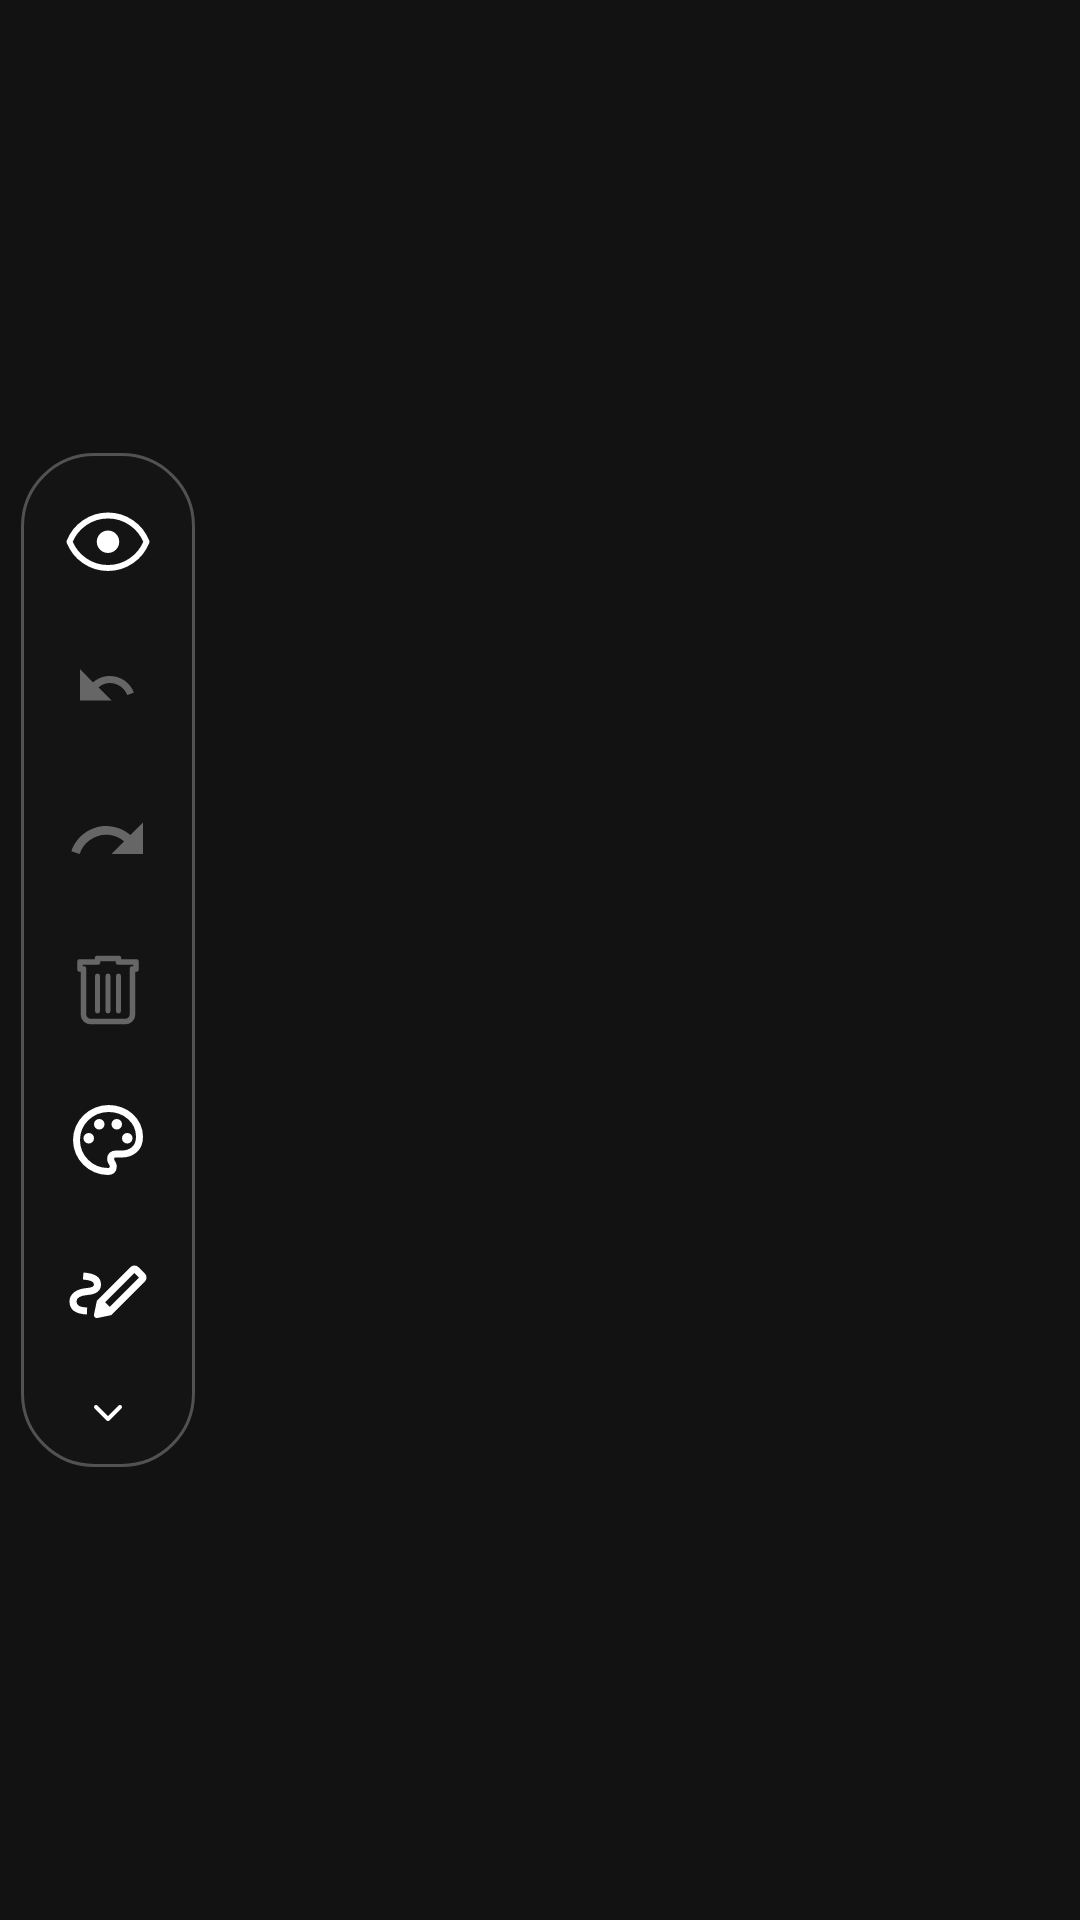

Write the Android layout XML for this screen, with the resource values it uses.
<!-- AndroidManifest.xml: application theme Theme.DrawOn -->
<!-- res/layout/overlay_toolbar_vertical.xml -->
<?xml version="1.0" encoding="utf-8"?>
<LinearLayout
    xmlns:android="http://schemas.android.com/apk/res/android"
    android:layout_width="wrap_content"
    android:layout_height="wrap_content"
    android:orientation="horizontal"
    android:gravity="center_vertical">

    <View
        android:layout_width="4dp"
        android:layout_height="30dp"
        android:background="@drawable/bg_grip_handle"
        android:layout_marginEnd="3dp" />

    <LinearLayout
        android:id="@+id/toolbar_content_col"
        android:layout_width="wrap_content"
        android:layout_height="wrap_content"
        android:orientation="vertical"
        android:gravity="center_horizontal"
        android:background="@drawable/bg_toolbar"
        android:paddingStart="4dp"
        android:paddingEnd="4dp"
        android:paddingTop="4dp"
        android:paddingBottom="4dp"
        android:elevation="8dp">

        <ImageView
            android:id="@+id/btn_hide"
            android:layout_width="50dp"
            android:layout_height="50dp"
            android:padding="11dp"
            android:src="@drawable/ic_eye"
            android:tint="@color/toolbar_icon_default"
            android:scaleType="fitCenter"
            android:background="@android:color/transparent"
            android:clickable="true"
            android:focusable="true"
            android:contentDescription="@string/cd_btn_hide" />

        <ImageView
            android:id="@+id/btn_undo"
            android:layout_width="50dp"
            android:layout_height="50dp"
            android:padding="11dp"
            android:src="@drawable/ic_undo"
            android:tint="@color/toolbar_icon_default"
            android:scaleType="fitCenter"
            android:background="@android:color/transparent"
            android:clickable="true"
            android:focusable="true"
            android:alpha="0.35"
            android:enabled="false"
            android:contentDescription="@string/cd_btn_undo" />

        <ImageView
            android:id="@+id/btn_redo"
            android:layout_width="50dp"
            android:layout_height="50dp"
            android:padding="11dp"
            android:src="@drawable/ic_redo"
            android:tint="@color/toolbar_icon_default"
            android:scaleType="fitCenter"
            android:background="@android:color/transparent"
            android:clickable="true"
            android:focusable="true"
            android:alpha="0.35"
            android:enabled="false"
            android:contentDescription="Redo" />

        <ImageView
            android:id="@+id/btn_clear"
            android:layout_width="50dp"
            android:layout_height="50dp"
            android:padding="11dp"
            android:src="@drawable/ic_trash"
            android:tint="@color/toolbar_icon_default"
            android:scaleType="fitCenter"
            android:background="@android:color/transparent"
            android:clickable="true"
            android:focusable="true"
            android:alpha="0.35"
            android:enabled="false"
            android:contentDescription="@string/cd_btn_clear" />

        
        <ImageView
            android:id="@+id/view_color_dot"
            android:layout_width="50dp"
            android:layout_height="50dp"
            android:padding="11dp"
            android:src="@drawable/ic_palette"
            android:scaleType="fitCenter"
            android:background="@android:color/transparent"
            android:clickable="true"
            android:focusable="true"
            android:contentDescription="@string/cd_color_dot" />

        <ImageView
            android:id="@+id/btn_tools"
            android:layout_width="50dp"
            android:layout_height="50dp"
            android:padding="11dp"
            android:src="@drawable/ic_pen"
            android:tint="@color/toolbar_icon_default"
            android:scaleType="fitCenter"
            android:background="@android:color/transparent"
            android:clickable="true"
            android:focusable="true"
            android:contentDescription="@string/cd_btn_tools" />

        <View
            android:id="@+id/toolbar_divider"
            android:layout_width="26dp"
            android:layout_height="1dp"
            android:background="@color/toolbar_divider"
            android:layout_marginTop="2dp"
            android:layout_marginBottom="2dp"
            android:visibility="gone" />

        <ScrollView
            android:id="@+id/toolbar_scroll_container"
            android:layout_width="wrap_content"
            android:layout_height="wrap_content"
            android:scrollbars="none"
            android:overScrollMode="never"
            android:requiresFadingEdge="vertical"
            android:fadingEdgeLength="@dimen/toolbar_fading_edge_length"
            android:visibility="gone">

            <LinearLayout
                android:id="@+id/toolbar_scroll_inner"
                android:layout_width="wrap_content"
                android:layout_height="wrap_content"
                android:orientation="vertical"
                android:gravity="center_horizontal">

                <ImageView
                    android:id="@+id/btn_add_image"
                    android:layout_width="50dp"
                    android:layout_height="50dp"
                    android:padding="11dp"
                    android:src="@drawable/ic_image"
                    android:tint="@color/toolbar_icon_default"
                    android:scaleType="fitCenter"
                    android:background="@android:color/transparent"
                    android:clickable="true"
                    android:focusable="true"
                    android:contentDescription="@string/cd_btn_image" />

                <ImageView
                    android:id="@+id/btn_finger"
                    android:layout_width="50dp"
                    android:layout_height="50dp"
                    android:padding="11dp"
                    android:src="@drawable/ic_finger"
                    android:tint="@color/toolbar_icon_default"
                    android:scaleType="fitCenter"
                    android:background="@android:color/transparent"
                    android:clickable="true"
                    android:focusable="true"
                    android:contentDescription="@string/cd_btn_finger" />

                <ImageView
                    android:id="@+id/btn_settings"
                    android:layout_width="50dp"
                    android:layout_height="50dp"
                    android:padding="11dp"
                    android:src="@drawable/ic_settings"
                    android:tint="@color/toolbar_icon_default"
                    android:scaleType="fitCenter"
                    android:background="@android:color/transparent"
                    android:clickable="true"
                    android:focusable="true"
                    android:contentDescription="@string/cd_btn_settings" />

            </LinearLayout>
        </ScrollView>

        
        <FrameLayout
            android:id="@+id/btn_collapse_arrow_container"
            android:layout_width="28dp"
            android:layout_height="28dp"
            android:layout_marginTop="2dp"
            android:background="@drawable/bg_collapse_pill"
            android:clickable="true"
            android:focusable="true">
            <ImageView
                android:id="@+id/btn_collapse_arrow"
                android:layout_width="match_parent"
                android:layout_height="match_parent"
                android:padding="6dp"
                android:src="@drawable/ic_chevron_down"
                android:tint="@color/toolbar_icon_default"
                android:scaleType="fitCenter"
                android:contentDescription="@string/cd_btn_collapse" />
        </FrameLayout>

    </LinearLayout>

</LinearLayout>
<!-- resources referenced by this layout -->
<resources>
  <color name="toolbar_divider">#44FFFFFF</color>
  <color name="toolbar_icon_default">#FFFFFFFF</color>
  <dimen name="toolbar_fading_edge_length">18dp</dimen>
  <!-- drawable bg_toolbar (drawable) -->
  <?xml version="1.0" encoding="utf-8"?>
  <shape xmlns:android="http://schemas.android.com/apk/res/android"
      android:shape="rectangle">
  
      <solid android:color="@color/toolbar_bg" />
  
      <corners android:radius="24dp" />
  
      <stroke
          android:width="1dp"
          android:color="@color/toolbar_divider" />
  
  </shape>
  <!-- drawable ic_chevron_down (drawable) -->
  <?xml version="1.0" encoding="utf-8"?>
  <vector xmlns:android="http://schemas.android.com/apk/res/android"
      android:width="24dp" android:height="24dp"
      android:viewportWidth="24" android:viewportHeight="24">
      <path
          android:pathData="M6,9L12,15L18,9"
          android:fillColor="#00000000"
          android:strokeColor="#FFFFFFFF"
          android:strokeWidth="2"
          android:strokeLineCap="round"
          android:strokeLineJoin="round" />
  </vector>
  <!-- drawable ic_redo (drawable) -->
  <vector xmlns:android="http://schemas.android.com/apk/res/android"
      android:width="24dp" android:height="24dp"
      android:viewportWidth="24" android:viewportHeight="24">
    <path android:fillColor="@android:color/white"
        android:pathData="M18.4,10.6C16.55,8.99 14.15,8 11.5,8c-4.65,0 -8.58,3.03 -9.96,7.22L3.9,16c1.05,-3.19 4.05,-5.5 7.6,-5.5 1.95,0 3.73,0.72 5.12,1.88L13,16h9L22,7l-3.6,3.6z"/>
  </vector>
  <!-- drawable ic_settings (drawable) -->
  <vector xmlns:android="http://schemas.android.com/apk/res/android"
      android:width="24dp" android:height="24dp"
      android:viewportWidth="24" android:viewportHeight="24">
    <path android:fillColor="#00000000"
        android:strokeColor="@android:color/white"
        android:strokeWidth="2"
        android:strokeLineCap="round"
        android:strokeLineJoin="round"
        android:pathData="M10,5L3,5M12,19L3,19M14,3L14,7M16,17L16,21M21,12L12,12M21,19L16,19M21,5L14,5M8,10L8,14M8,12L3,12"/>
  </vector>
  <!-- drawable ic_undo (drawable) -->
  <?xml version="1.0" encoding="utf-8"?>
  <vector xmlns:android="http://schemas.android.com/apk/res/android"
      android:width="24dp"
      android:height="24dp"
      android:viewportWidth="24"
      android:viewportHeight="24">
  
      <path
          android:pathData="M12.5,8C10.65,8 8.99,8.7 7.7,9.83L4,6V15H13L9.27,11.27C10.16,10.49 11.28,10 12.5,10C14.77,10 16.72,11.44 17.5,13.45L19.41,12.74C18.29,9.87 15.61,8 12.5,8Z"
          android:fillColor="#FFFFFFFF" />
  
  </vector>
  <string name="cd_btn_clear">Clear canvas</string>
  <string name="cd_btn_collapse">Collapse or expand toolbar</string>
  <string name="cd_btn_finger">Toggle touch pass-through</string>
  <string name="cd_btn_hide">Hide or show canvas</string>
  <string name="cd_btn_image">Add image from gallery</string>
  <string name="cd_btn_settings">Open settings</string>
  <string name="cd_btn_tools">Select drawing tool</string>
  <string name="cd_btn_undo">Undo last stroke</string>
  <string name="cd_color_dot">Current drawing color</string>
  <color name="toolbar_bg">#E8141414</color>
  <color name="colorPrimary">#FFB73A3A</color>
  <color name="colorPrimaryVariant">#FF8B0000</color>
  <color name="colorOnPrimary">#FFFFFFFF</color>
  <color name="colorSecondary">#FF444444</color>
  <color name="colorOnSecondary">#FFFFFFFF</color>
  <color name="colorError">#FFCF6679</color>
  <color name="colorOnError">#FF000000</color>
  <color name="colorSurface">#FF1C1C1C</color>
  <color name="colorOnSurface">#FFFFFFFF</color>
  <color name="colorBackground">#FF121212</color>
</resources>
